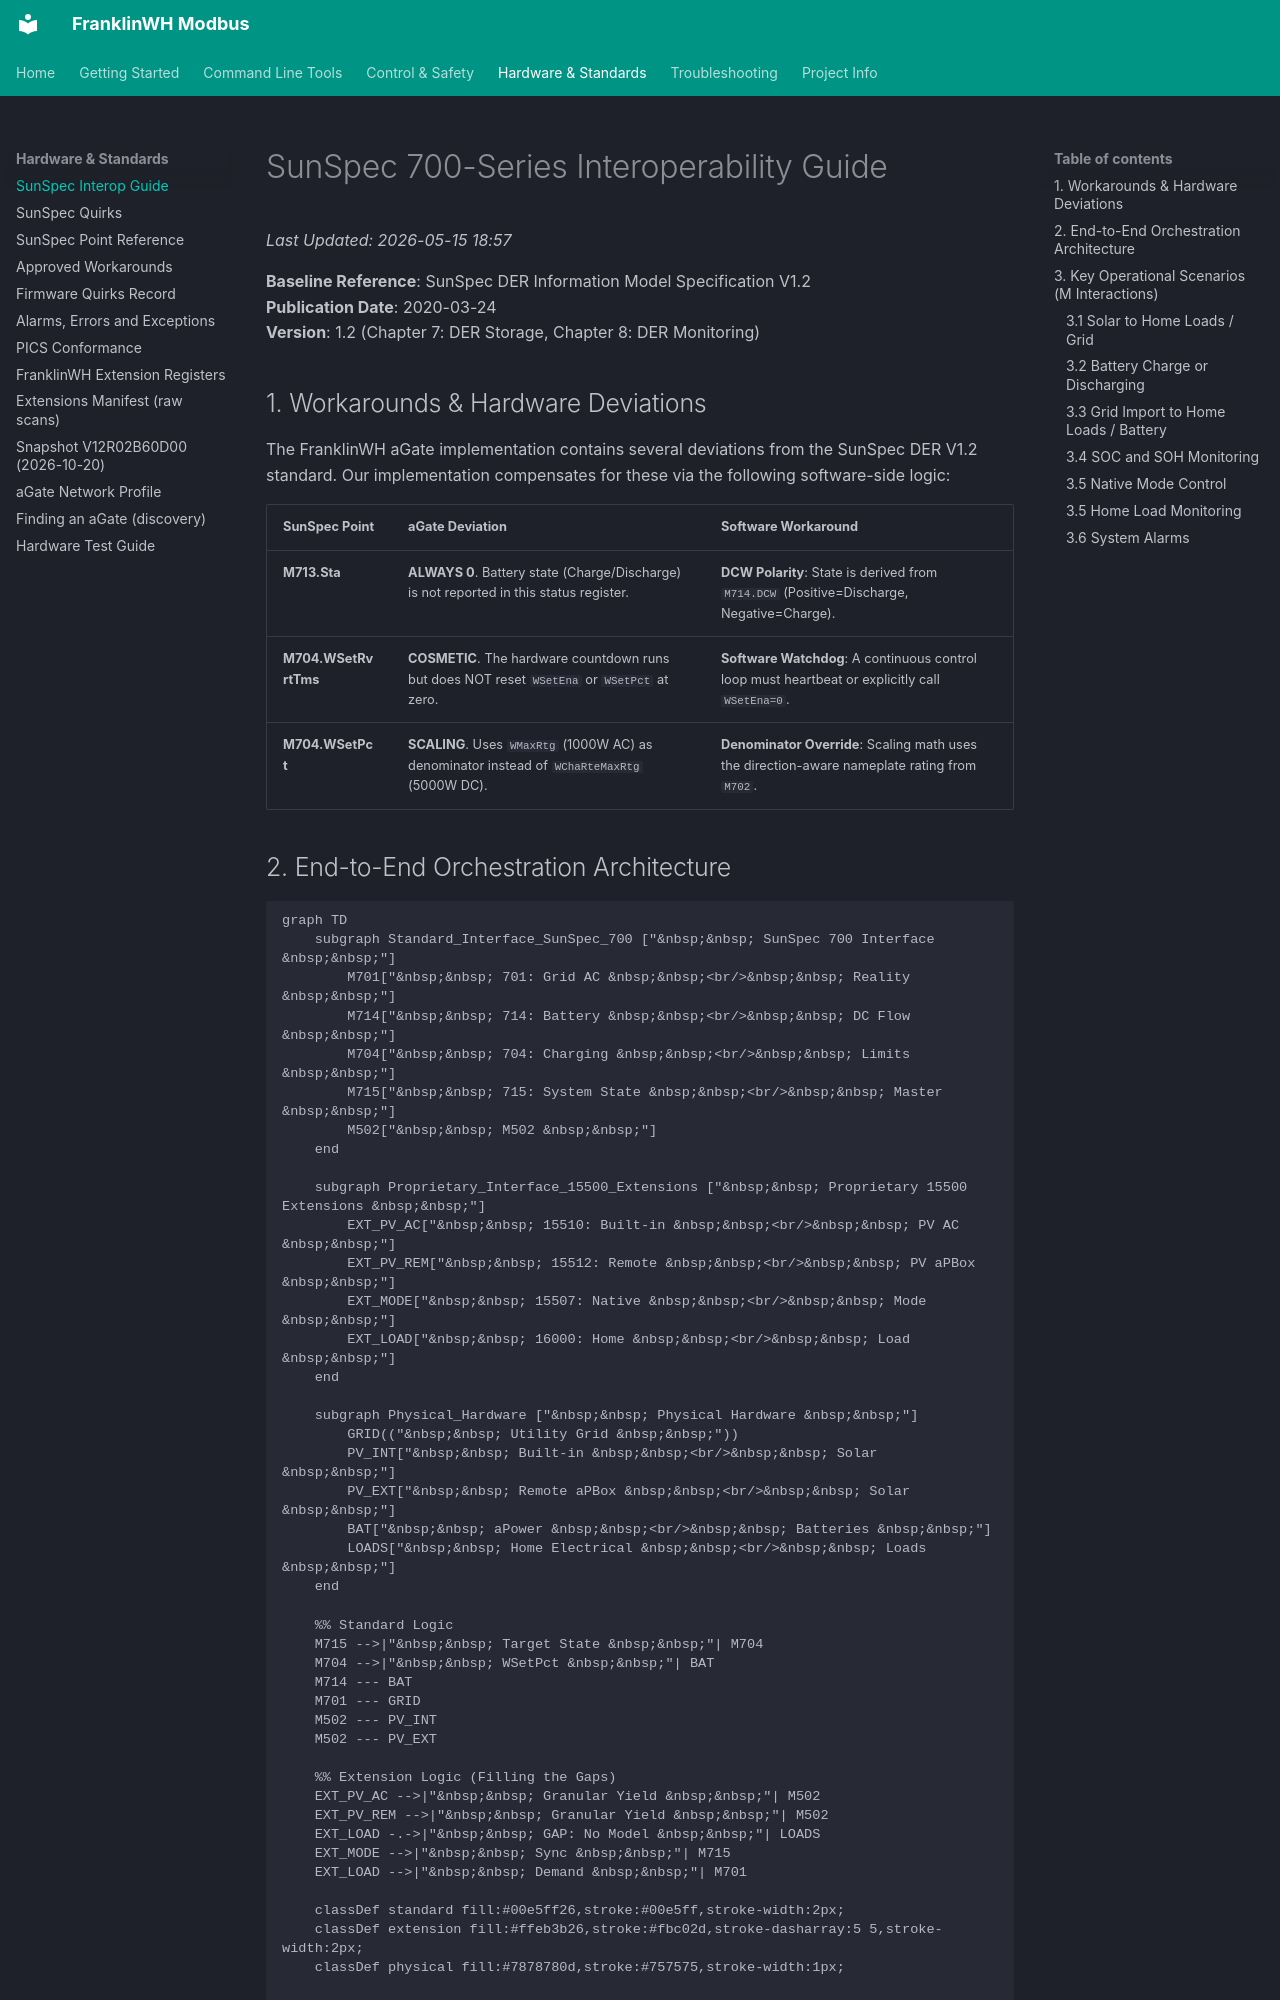

repository: david2069/franklinwh-modbus · page: SUNSPEC_700_INTEROP_GUIDE/index.html · generator: mkdocs

# SunSpec 700-Series Interoperability Guide

*Last Updated: 2026-05-15 18:57*

**Baseline Reference**: SunSpec DER Information Model Specification V1.2  
**Publication Date**: 2020-03-24  
**Version**: 1.2 (Chapter 7: DER Storage, Chapter 8: DER Monitoring)

## 1. Workarounds & Hardware Deviations

The FranklinWH aGate implementation contains several deviations from the SunSpec DER V1.2 standard. Our implementation compensates for these via the following software-side logic:

| SunSpec Point | aGate Deviation | Software Workaround |
| :--- | :--- | :--- |
| **M713.Sta** | **ALWAYS 0**. Battery state (Charge/Discharge) is not reported in this status register. | **DCW Polarity**: State is derived from `M714.DCW` (Positive=Discharge, Negative=Charge). |
| **M704.WSetRvrtTms**| **COSMETIC**. The hardware countdown runs but does NOT reset `WSetEna` or `WSetPct` at zero. | **Software Watchdog**: A continuous control loop must heartbeat or explicitly call `WSetEna=0`. |
| **M704.WSetPct** | **SCALING**. Uses `WMaxRtg` (1000W AC) as denominator instead of `WChaRteMaxRtg` (5000W DC). | **Denominator Override**: Scaling math uses the direction-aware nameplate rating from `M702`. |

<style>
  /* Force centered text-anchor in Mermaid diagrams to override global MkDocs styling */
  .mermaid text, 
  .mermaid tspan, 
  .mermaid .label, 
  .mermaid .node text {
    text-anchor: middle !important;
  }
</style>
